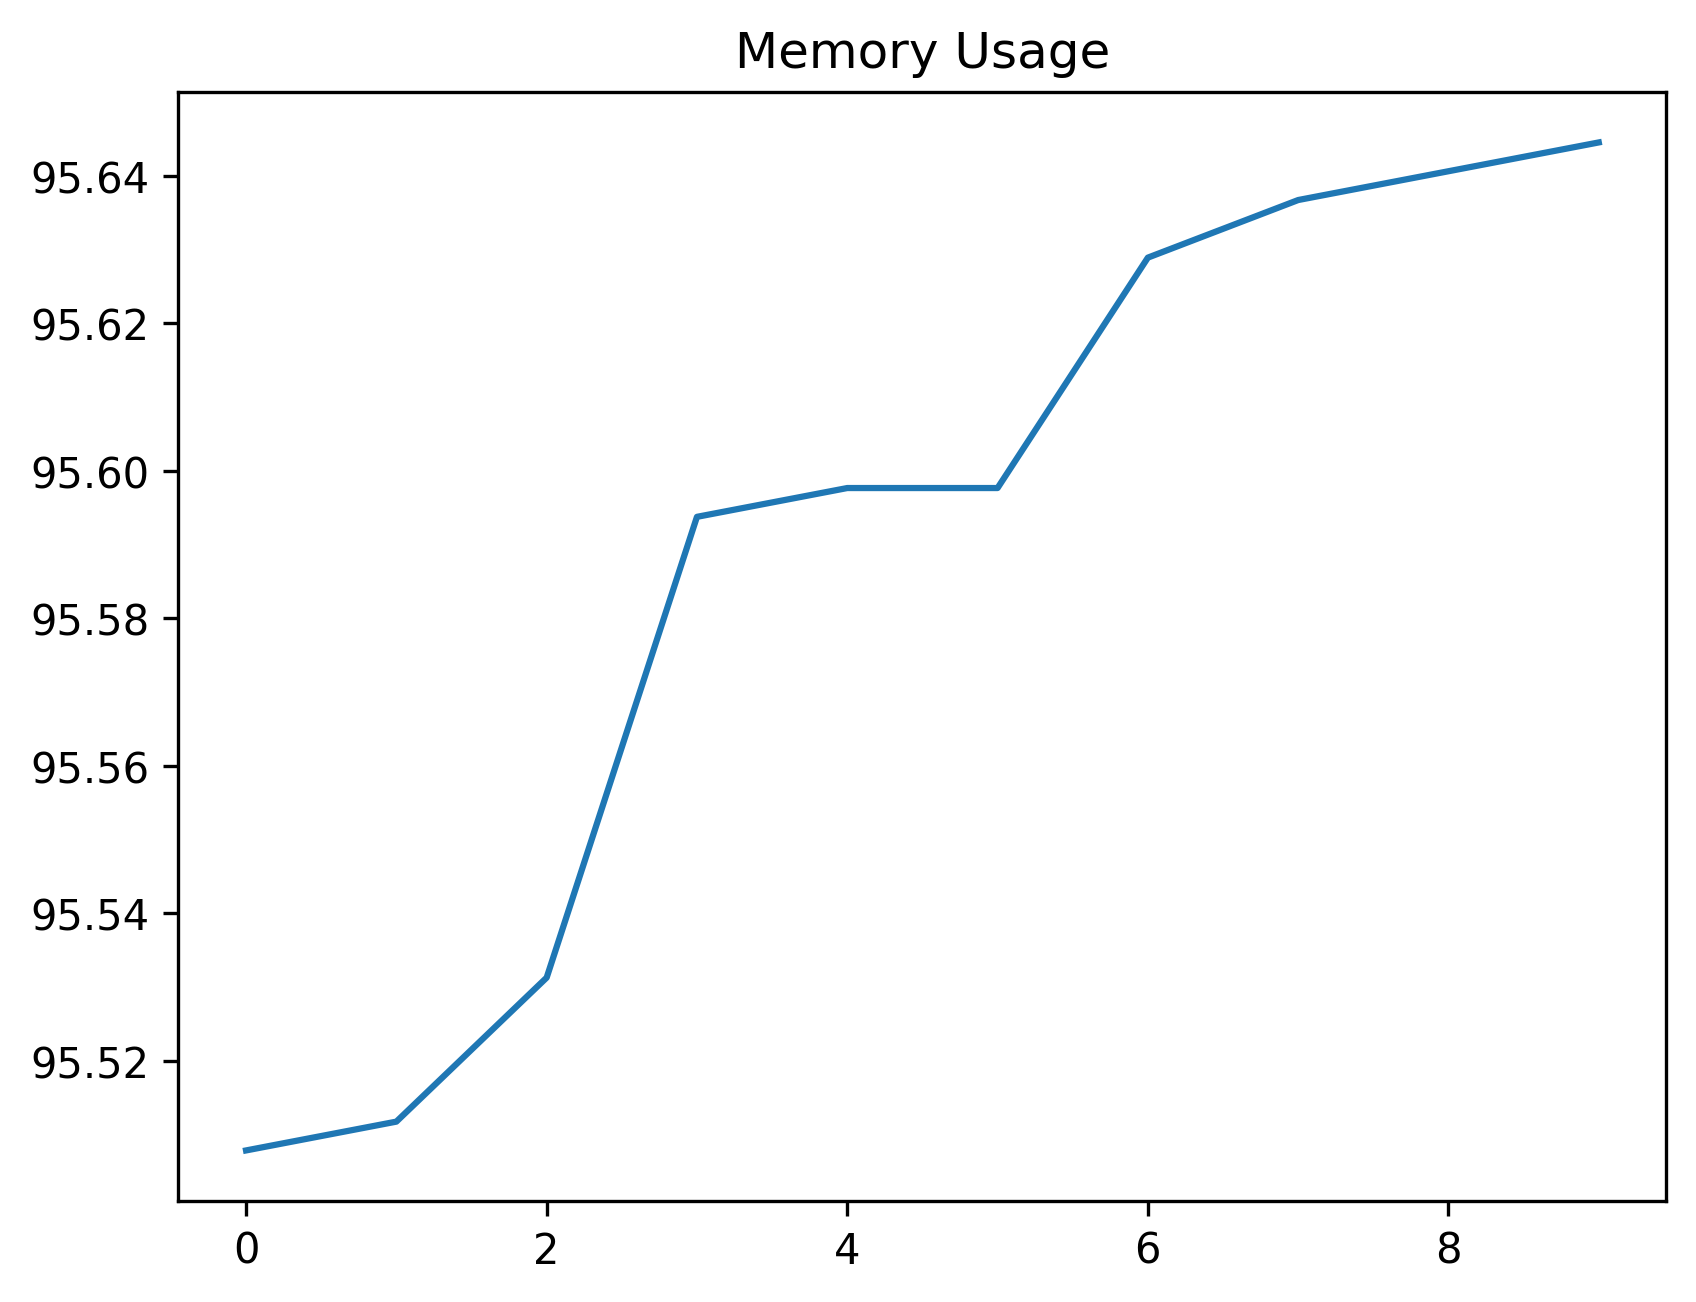

Source data for this figure (header and first rows):
date_time, name, memory
2024-02-12 14:23:10.802596, start, 95.51
2024-02-12 14:23:11.379854, wait_for_login_tab_to_open_two_items, 95.51
2024-02-12 14:23:11.425909, swap_to_new_tab, 95.53
2024-02-12 14:23:13.771818, wait_for_user_name, 95.59
2024-02-12 14:23:15.187623, fill_in_user_name, 95.6
2024-02-12 14:23:16.455652, for_password_element, 95.6
2024-02-12 14:23:17.657553, fill_in_password, 95.63
2024-02-12 14:23:19.166484, stay_signed_in, 95.64
2024-02-12 14:23:19.297994, switch_to_default, 95.64
2024-02-12 14:23:24.951744, wait_for_main, 95.64
